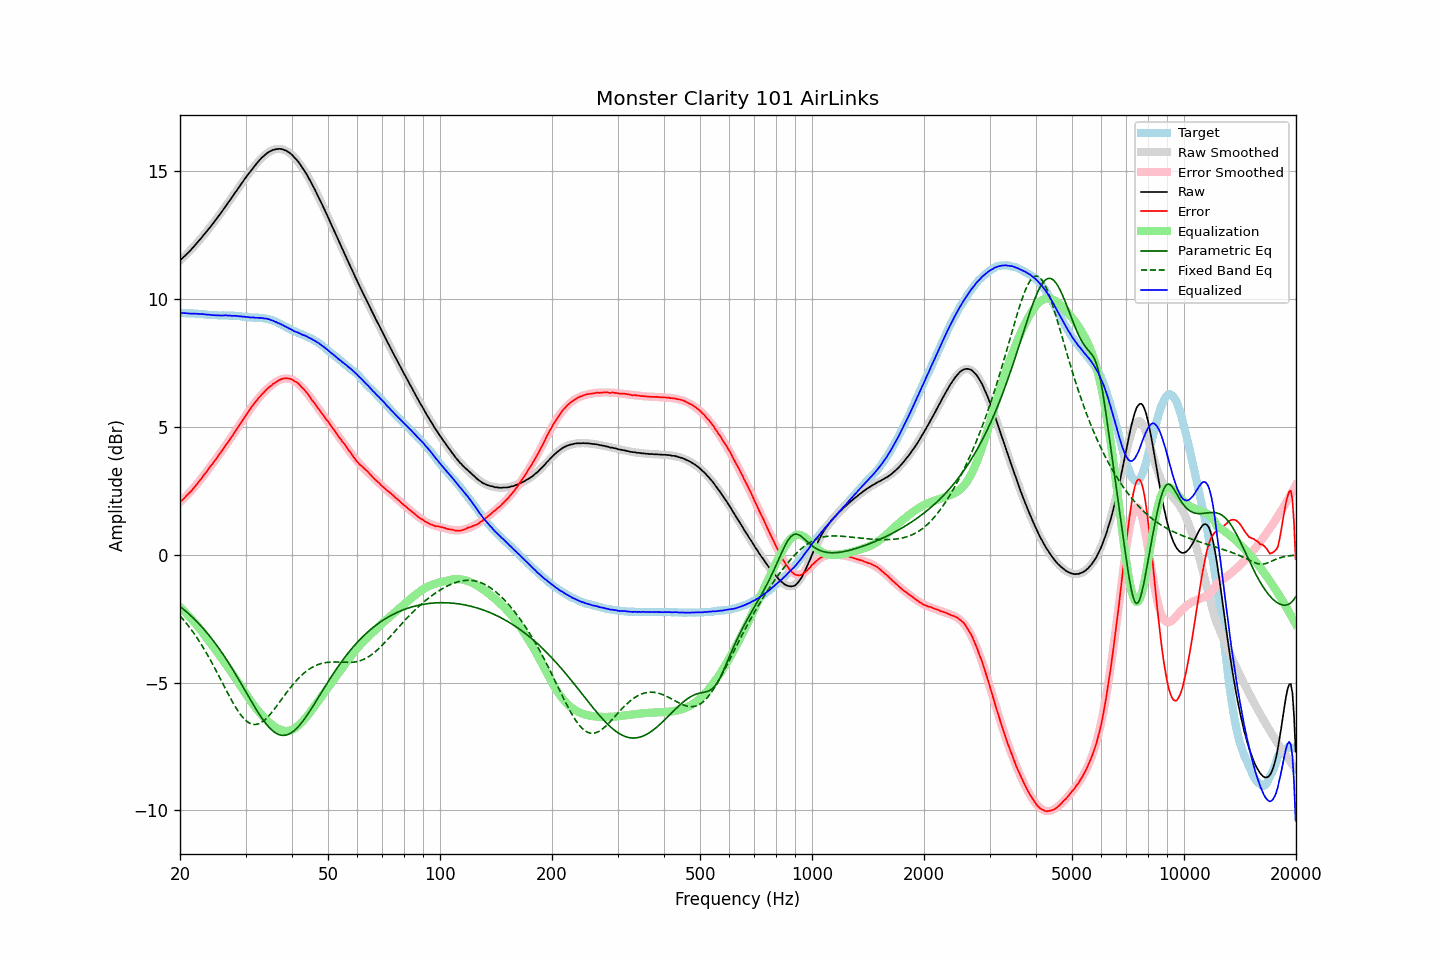

Source data for this figure (header and first rows):
frequency, raw, error, smoothed, error_smoothed, equalization, parametric_eq, fixed_band_eq, equalized_raw, equalized_smoothed, target
20.00, 11.52, 2.06, 11.51, 2.05, -2.05, -2.02, -2.39, 9.47, 9.46, 9.46
20.20, 11.57, 2.11, 11.57, 2.11, -2.11, -2.07, -2.46, 9.46, 9.46, 9.46
20.40, 11.63, 2.17, 11.63, 2.17, -2.17, -2.12, -2.54, 9.46, 9.45, 9.45
20.61, 11.69, 2.23, 11.69, 2.24, -2.24, -2.18, -2.61, 9.45, 9.45, 9.45
20.81, 11.75, 2.31, 11.75, 2.30, -2.30, -2.23, -2.69, 9.45, 9.45, 9.44
21.02, 11.81, 2.37, 11.81, 2.37, -2.37, -2.29, -2.77, 9.44, 9.45, 9.44
21.23, 11.87, 2.43, 11.88, 2.44, -2.44, -2.34, -2.85, 9.43, 9.44, 9.44
21.44, 11.94, 2.49, 11.94, 2.51, -2.51, -2.40, -2.93, 9.43, 9.44, 9.45
21.66, 12.01, 2.57, 12.01, 2.58, -2.58, -2.46, -3.02, 9.43, 9.44, 9.44
21.87, 12.08, 2.64, 12.08, 2.65, -2.65, -2.52, -3.11, 9.43, 9.43, 9.44
22.09, 12.15, 2.72, 12.15, 2.72, -2.72, -2.58, -3.20, 9.43, 9.43, 9.43
22.31, 12.22, 2.79, 12.22, 2.80, -2.80, -2.65, -3.29, 9.42, 9.42, 9.43
22.54, 12.30, 2.88, 12.30, 2.88, -2.88, -2.72, -3.39, 9.42, 9.42, 9.42
22.76, 12.37, 2.96, 12.37, 2.96, -2.96, -2.78, -3.49, 9.41, 9.41, 9.41
22.99, 12.45, 3.04, 12.45, 3.04, -3.04, -2.85, -3.59, 9.41, 9.41, 9.41
23.22, 12.53, 3.13, 12.52, 3.12, -3.12, -2.92, -3.69, 9.41, 9.40, 9.40
23.45, 12.60, 3.20, 12.60, 3.20, -3.20, -3.00, -3.80, 9.40, 9.40, 9.40
23.69, 12.68, 3.29, 12.68, 3.29, -3.29, -3.07, -3.91, 9.39, 9.39, 9.39
23.92, 12.76, 3.38, 12.76, 3.37, -3.37, -3.15, -4.02, 9.39, 9.38, 9.38
24.16, 12.84, 3.46, 12.84, 3.46, -3.46, -3.23, -4.13, 9.38, 9.38, 9.38
24.40, 12.91, 3.54, 12.92, 3.54, -3.54, -3.31, -4.25, 9.37, 9.38, 9.37
24.65, 13.00, 3.62, 13.00, 3.63, -3.63, -3.39, -4.36, 9.37, 9.37, 9.37
24.89, 13.08, 3.71, 13.08, 3.71, -3.71, -3.47, -4.48, 9.37, 9.37, 9.37
25.14, 13.16, 3.79, 13.16, 3.80, -3.80, -3.56, -4.60, 9.36, 9.37, 9.37
25.39, 13.25, 3.89, 13.25, 3.89, -3.89, -3.65, -4.72, 9.36, 9.36, 9.36
25.65, 13.33, 3.97, 13.33, 3.97, -3.97, -3.73, -4.84, 9.36, 9.36, 9.36
25.91, 13.42, 4.06, 13.42, 4.06, -4.06, -3.83, -4.97, 9.36, 9.36, 9.35
26.16, 13.51, 4.15, 13.51, 4.15, -4.15, -3.92, -5.09, 9.36, 9.36, 9.36
26.43, 13.60, 4.24, 13.59, 4.24, -4.24, -4.01, -5.21, 9.36, 9.36, 9.36
26.69, 13.69, 4.33, 13.68, 4.33, -4.33, -4.11, -5.33, 9.36, 9.36, 9.36
26.96, 13.77, 4.41, 13.77, 4.42, -4.42, -4.21, -5.45, 9.35, 9.36, 9.36
27.23, 13.87, 4.51, 13.86, 4.51, -4.51, -4.31, -5.57, 9.36, 9.35, 9.35
27.50, 13.95, 4.60, 13.95, 4.60, -4.60, -4.41, -5.68, 9.35, 9.35, 9.35
27.77, 14.04, 4.68, 14.04, 4.70, -4.70, -4.51, -5.80, 9.34, 9.35, 9.36
28.05, 14.14, 4.79, 14.13, 4.79, -4.79, -4.61, -5.90, 9.35, 9.34, 9.35
28.33, 14.22, 4.88, 14.22, 4.88, -4.88, -4.72, -6.01, 9.33, 9.34, 9.34
28.62, 14.32, 4.99, 14.31, 4.98, -4.98, -4.83, -6.10, 9.34, 9.33, 9.33
28.90, 14.40, 5.06, 14.40, 5.08, -5.08, -4.93, -6.20, 9.32, 9.33, 9.34
29.19, 14.50, 5.17, 14.49, 5.17, -5.17, -5.04, -6.28, 9.33, 9.32, 9.32
29.48, 14.58, 5.27, 14.58, 5.27, -5.27, -5.15, -6.36, 9.31, 9.32, 9.31
29.78, 14.68, 5.37, 14.67, 5.36, -5.36, -5.26, -6.43, 9.31, 9.31, 9.31
30.08, 14.76, 5.45, 14.76, 5.46, -5.46, -5.37, -6.49, 9.30, 9.30, 9.30
30.38, 14.85, 5.56, 14.85, 5.55, -5.55, -5.48, -6.54, 9.30, 9.30, 9.29
30.68, 14.93, 5.64, 14.93, 5.64, -5.64, -5.59, -6.58, 9.29, 9.29, 9.29
30.99, 15.01, 5.73, 15.01, 5.73, -5.73, -5.70, -6.61, 9.28, 9.29, 9.28
31.30, 15.10, 5.82, 15.10, 5.81, -5.81, -5.80, -6.63, 9.28, 9.28, 9.28
31.61, 15.18, 5.90, 15.18, 5.90, -5.90, -5.91, -6.64, 9.28, 9.28, 9.27
31.93, 15.25, 5.98, 15.25, 5.98, -5.98, -6.01, -6.64, 9.27, 9.28, 9.27
32.24, 15.33, 6.05, 15.33, 6.06, -6.06, -6.11, -6.63, 9.27, 9.27, 9.28
32.57, 15.40, 6.14, 15.40, 6.13, -6.13, -6.21, -6.61, 9.26, 9.27, 9.26
32.89, 15.47, 6.20, 15.47, 6.21, -6.21, -6.31, -6.58, 9.26, 9.26, 9.27
33.22, 15.54, 6.28, 15.53, 6.28, -6.28, -6.40, -6.55, 9.26, 9.26, 9.26
33.55, 15.59, 6.33, 15.59, 6.34, -6.34, -6.49, -6.50, 9.25, 9.25, 9.25
33.89, 15.65, 6.41, 15.65, 6.41, -6.41, -6.57, -6.45, 9.24, 9.24, 9.24
34.23, 15.70, 6.47, 15.69, 6.47, -6.47, -6.65, -6.39, 9.23, 9.23, 9.22
34.57, 15.75, 6.53, 15.74, 6.53, -6.53, -6.72, -6.32, 9.22, 9.21, 9.22
34.92, 15.78, 6.59, 15.78, 6.58, -6.58, -6.79, -6.25, 9.19, 9.19, 9.19
35.27, 15.81, 6.62, 15.81, 6.64, -6.64, -6.85, -6.18, 9.17, 9.17, 9.19
35.62, 15.84, 6.69, 15.84, 6.69, -6.69, -6.91, -6.10, 9.15, 9.15, 9.15
35.97, 15.85, 6.72, 15.85, 6.73, -6.73, -6.95, -6.02, 9.12, 9.12, 9.13
... 635 more rows
